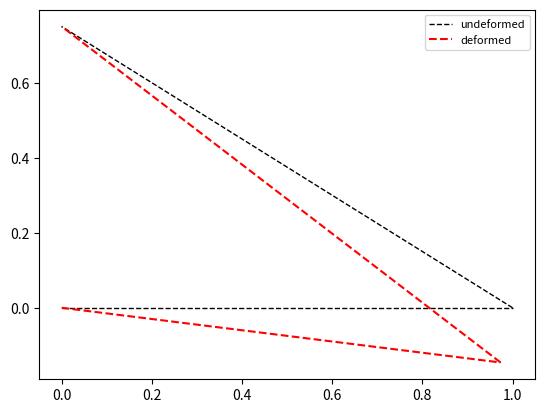

Here is the Python script that generated this plot:
# -*- coding: utf-8 -*-
"""
Created on Mon Aug 23 00:04:08 2021

[redacted]
"""

import numpy as np
import matplotlib.pyplot as plt
import math
A = 1e-4
E = [500000,312000]
scale=1
dof=2
conn = np.array(([1,2],[2,3]))
xcord = [0,1,0]
ycord = [0,0,0.75226877894]

# conn = np.array(([1,2],[2,3],[3,4],[4,8],[7,8],[6,7],[5,6],[2,5],[1,6],[2,7],
#                  [3,6],[3,8],[4,7],[2,6],[7,3],[1,9],[2,9],[5,9],[6,9],[2,10],
#                  [3,10],[6,10],[7,10],[3,11],[4,11],[7,11],[8,11]))
# xcord = [0,1,2,3,0,1,2,3,0.5,1.5,2.5]
# ycord = [1,1,1,1,0,0,0,0,0.5,0.5,0.5] 
te = len(conn)
tn = len(xcord)
ndof= dof*tn
le = []
cos_el = []
sin_el = []
cons_el= []
sn_el = []
en_el = []
disp =np.ones((tn*2,1))
bcs = [0,1,4,5]
disp[bcs]=0
print('this is displacement value')
print(disp)  
force= np.zeros(len(xcord)*dof) 
force[3]=-1
print(force)
def truss():
    for i in range(te):
        a= conn[i,0]
        b= conn[i,1]
        x2 = xcord[b-1]
        x1 = xcord[a-1]
        y2 = ycord[b-1]
        y1 = ycord[a-1]
        
        lei = math.sqrt((x2-x1)**2+(y2-y1)**2)
        cos = (x2-x1)/lei
        sin = (y2-y1)/lei
        cons = A*E[i]/lei
        cos_el.append(cos)
        sin_el.append(sin)
        cons_el.append(cons)
        sn_el.append(a)
        en_el.append(b)
        le.append(lei) 
        #print(le[i])            
    ele_stiff_mat = []
    print(sn_el)
    print(en_el)
    for i in range(te):
        cc= float(cos_el[i])**2
        ss= float(sin_el[i])**2
        cs= float(sin_el[i])*float(cos_el[i])
        ele = cons_el[i]*np.array([[cc,cs,-cc,-cs],
                                   [cs,ss,-cs,-ss],
                                   [-cc,-cs,cc,cs],
                                   [-cs,-ss,cs,ss]])
        ele_stiff_mat.append(ele)
    temp_ele = []  
     
    for i in range(te):
        m= sn_el[i]*2
        n= en_el[i]*2
        vec = [m-1,m,n-1,n]
    
        mat = np.zeros((tn*2,tn*2)) 
        ele_mat = ele_stiff_mat[i]
        for j in range(4):
            for k in range(4):
                a=vec[j]-1
                b=vec[k]-1
                mat[a,b]=ele_mat[j,k]
                
        temp_ele.append(mat)       
    #print(temp_ele)    
    GSM = np.zeros((tn*2,tn*2))
    for i in range(te):
        GSM =GSM+temp_ele[i]
    #print('this is global stiffness matrix')    
    #print(GSM)    
    
    #reduce stiffnees matrix
    rrGsm= np.delete(GSM,bcs,0)
    crGsm= np.delete(rrGsm,bcs,1)
    reGsm = crGsm
    print('this is reduce stiffnees matreix')
    #print(reGsm)
    print(reGsm.shape)
    rforcemat = np.delete(force, bcs, 0)
    print(rforcemat)
    print(rforcemat.shape)
    dispresult = np.matmul(np.linalg.inv(reGsm),rforcemat)
    print('this is displacement matrix')
    print(np.around(dispresult,3))
    counter =0
    for i in range(tn*2):
        if disp[i,0]==1:
            disp[i,0]=dispresult[counter]
            counter=counter+1
    print('this is full displacement vector')
    print(disp)   

    
    ## force vector
    forceresult = np.matmul(GSM,disp)
    print('this is force vector')
    print(forceresult)
    return disp,forceresult
def reactions():
    ## _______new coordinates_____
    newXcoor = []
    newYcoor = []
    count=0
    for i in range(tn):
        s=xcord[i]+disp[count]*scale
        newXcoor.append(s)
        count=count+1
        t = ycord[i]+disp[count]*scale
        newYcoor.append(t)
        count=count+1
    print("this is new coordinates")    
    print(newXcoor)    
    print(newYcoor)
    
    ## new length of the member
    newlen= []
    
        
    for i in range(te):
        a,b = sn_el[i], en_el[i]
        x2 = float(newXcoor[b-1])
        x1 = float(newXcoor[a-1])
        y2 = float(newYcoor[b-1])
        y1 = float(newYcoor[a-1])
        
        l = np.sqrt((x2-x1)**2+(y2-y1)**2)
        newlen.append(l)
    ##strain 
    print("this is newlength value")
    print(newlen)
    strain = np.zeros((te,1))
    for i in range(te):
        strain[i,0] = (newlen[i]-le[i])/(le[i])  
        
    print('this is strain value -ve---compression and +ve--tension')
    print(strain)
    
    ##stress 
    stress = np.zeros((te,1))
    for i in range(te):
        stress[i,0] = E[i]*strain[i,0]
    print('this is stress value')
    print(stress)
    
    #member force
    memfor = np.zeros((te,1))
    for i in range(te):
        memfor[i,0] = A* stress[i,0]
    print("this is memeber force")
    print(memfor)  
    return strain,stress,memfor,newXcoor,newYcoor
    
 
def plot(conn,xcord,ycord,c,ls,lw,name):
    for i in range(te):
        a= conn[i,0]
        b= conn[i,1]
        x2 = xcord[b-1]
        x1 = xcord[a-1]
        y2 = ycord[b-1]
        y1 = ycord[a-1]
        line,= plt.plot([x1,x2],[y1,y2],color=c,linestyle=ls,linewidth=lw)  
    line.set_label(name)
    plt.legend(prop={'size':8})
    
 
if __name__=='__main__':    
    
    
    
    disp,forceresult=truss()    
    strain,stress,memfor,newXcoor,newYcoor=reactions()       
    plot(conn,xcord,ycord,'black','--',1,'undeformed')   
    plot(conn,newXcoor,newYcoor,'red','--',1.5,'deformed')       
    
    
    
    
    
    
    
    
    
    
    
    
    
    
    
    
    
    
    
    
    
    
    
    
    
    
    
    
    
    
    
    
    
    
    
    
    
    
    
    
    
    